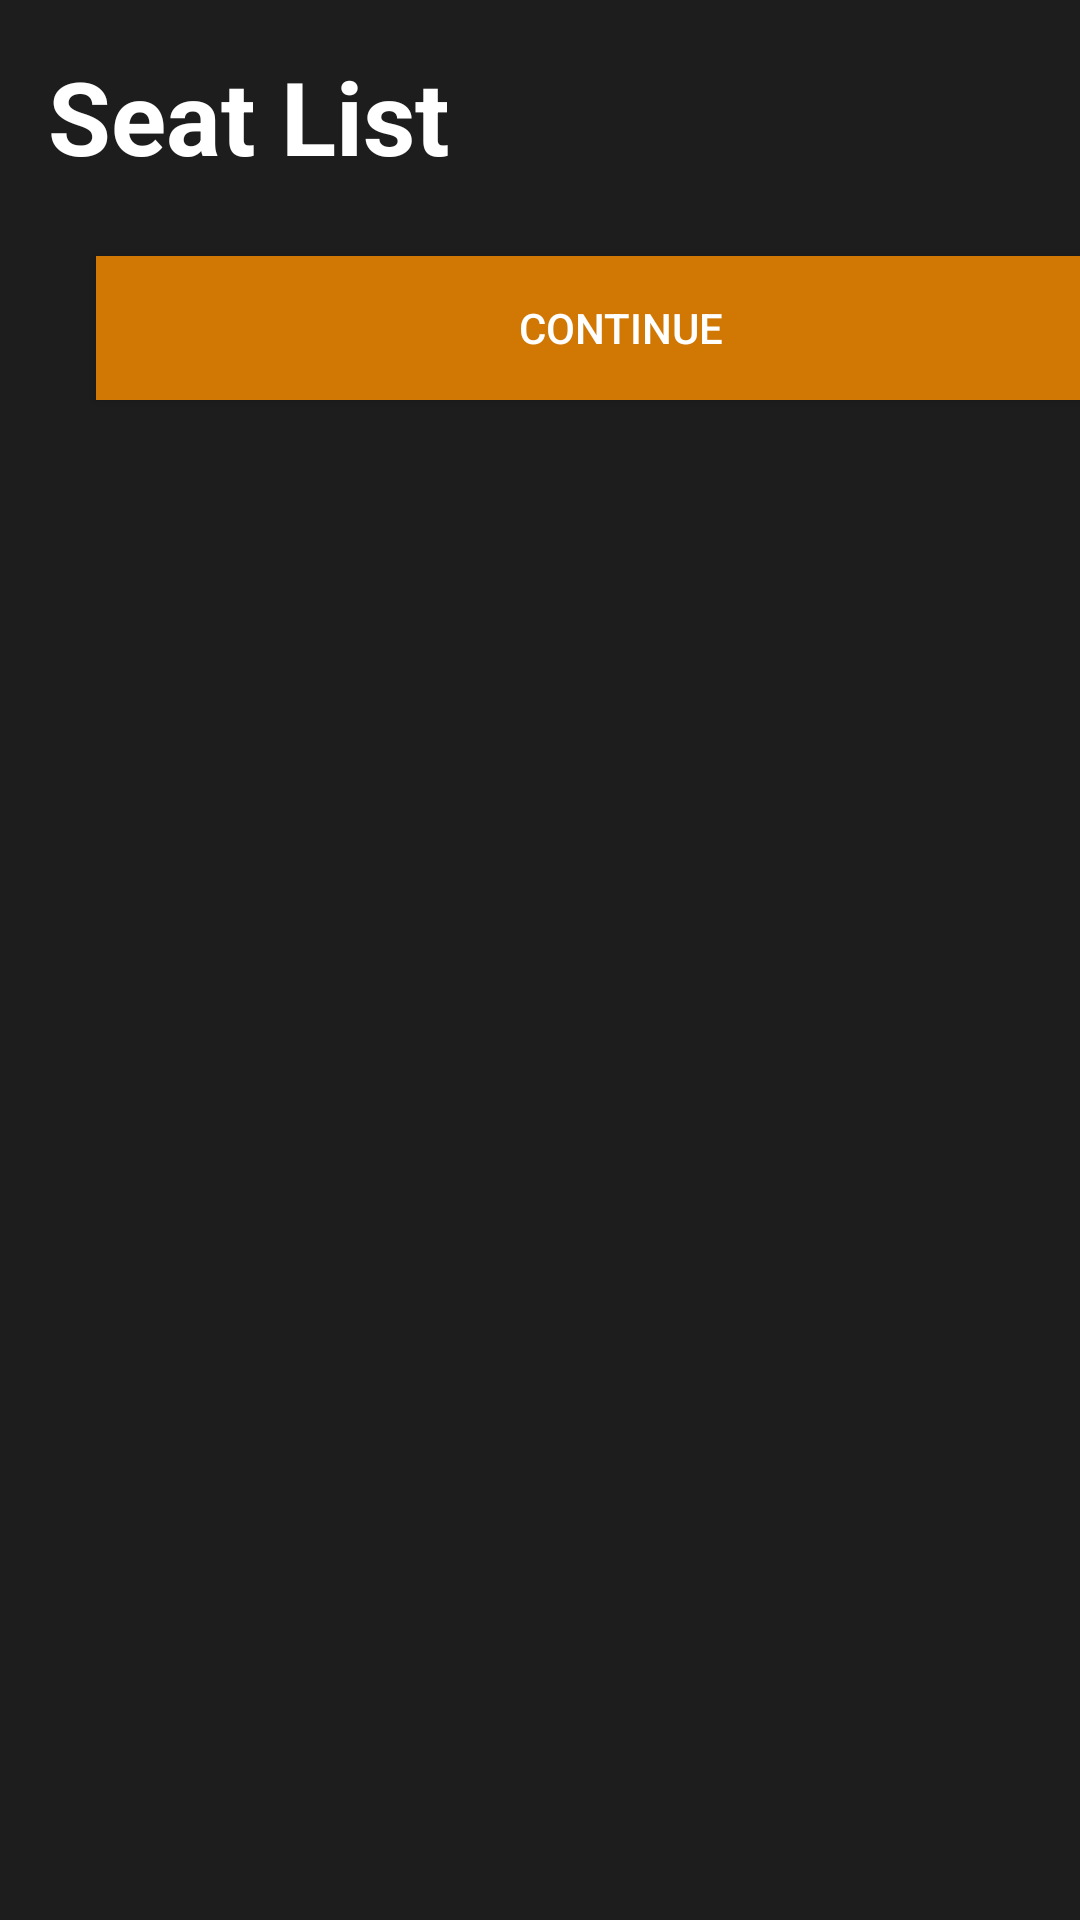

Layout XML and referenced resources for this Android screen:
<!-- AndroidManifest.xml: application theme Theme.AppCompat -->
<!-- res/layout/activity_seat_selection.xml -->
<?xml version="1.0" encoding="utf-8"?>
<androidx.constraintlayout.widget.ConstraintLayout xmlns:android="http://schemas.android.com/apk/res/android"
    xmlns:app="http://schemas.android.com/apk/res-auto"
    xmlns:tools="http://schemas.android.com/tools"
    android:layout_width="match_parent"
    android:layout_height="match_parent"
    android:background="#1d1d1d"
    tools:context=".SeatSelectionActivity">

    <androidx.core.widget.NestedScrollView
        android:layout_width="match_parent"
        android:layout_height="match_parent"
        android:fillViewport="true"
        app:layout_constraintBottom_toBottomOf="parent"
        app:layout_constraintEnd_toEndOf="parent"
        app:layout_constraintHorizontal_bias="0.0"
        app:layout_constraintStart_toStartOf="parent"
        app:layout_constraintTop_toTopOf="parent"
        app:layout_constraintVertical_bias="0.0">

        <LinearLayout
            android:layout_width="match_parent"
            android:layout_height="wrap_content"
            android:orientation="vertical">

            <TextView
                android:id="@+id/textViewSeatList"
                android:layout_width="match_parent"
                android:layout_height="wrap_content"
                android:layout_marginLeft="16dp"
                android:layout_marginTop="16dp"
                android:text="Seat List"
                android:textColor="@color/white"
                android:textSize="34sp"
                android:textStyle="bold" />

            <ImageView
                android:id="@+id/imageViewScreenVertical"
                android:layout_width="350dp"
                android:layout_height="wrap_content"
                android:layout_marginLeft="30dp"
                app:srcCompat="@drawable/screen" />

            <androidx.recyclerview.widget.RecyclerView
                android:id="@+id/recyclerViewSeatVertical"
                android:layout_width="match_parent"
                android:layout_height="wrap_content"
                android:layout_marginTop="8dp" />

            <Button
                android:id="@+id/buttonSeatList"
                android:layout_width="350dp"
                android:layout_height="wrap_content"
                android:layout_marginLeft="32dp"
                android:layout_marginTop="16dp"
                android:layout_marginBottom="22dp"
                android:background="#D07803"
                android:text="Continue" />

        </LinearLayout>

    </androidx.core.widget.NestedScrollView>

</androidx.constraintlayout.widget.ConstraintLayout>
<!-- resources referenced by this layout -->
<resources>

  <!-- not gathered from this repository: default colours our renderer supplied (Android Studio template values) -->
  <color name="white">#FFFFFFFF</color>
</resources>
